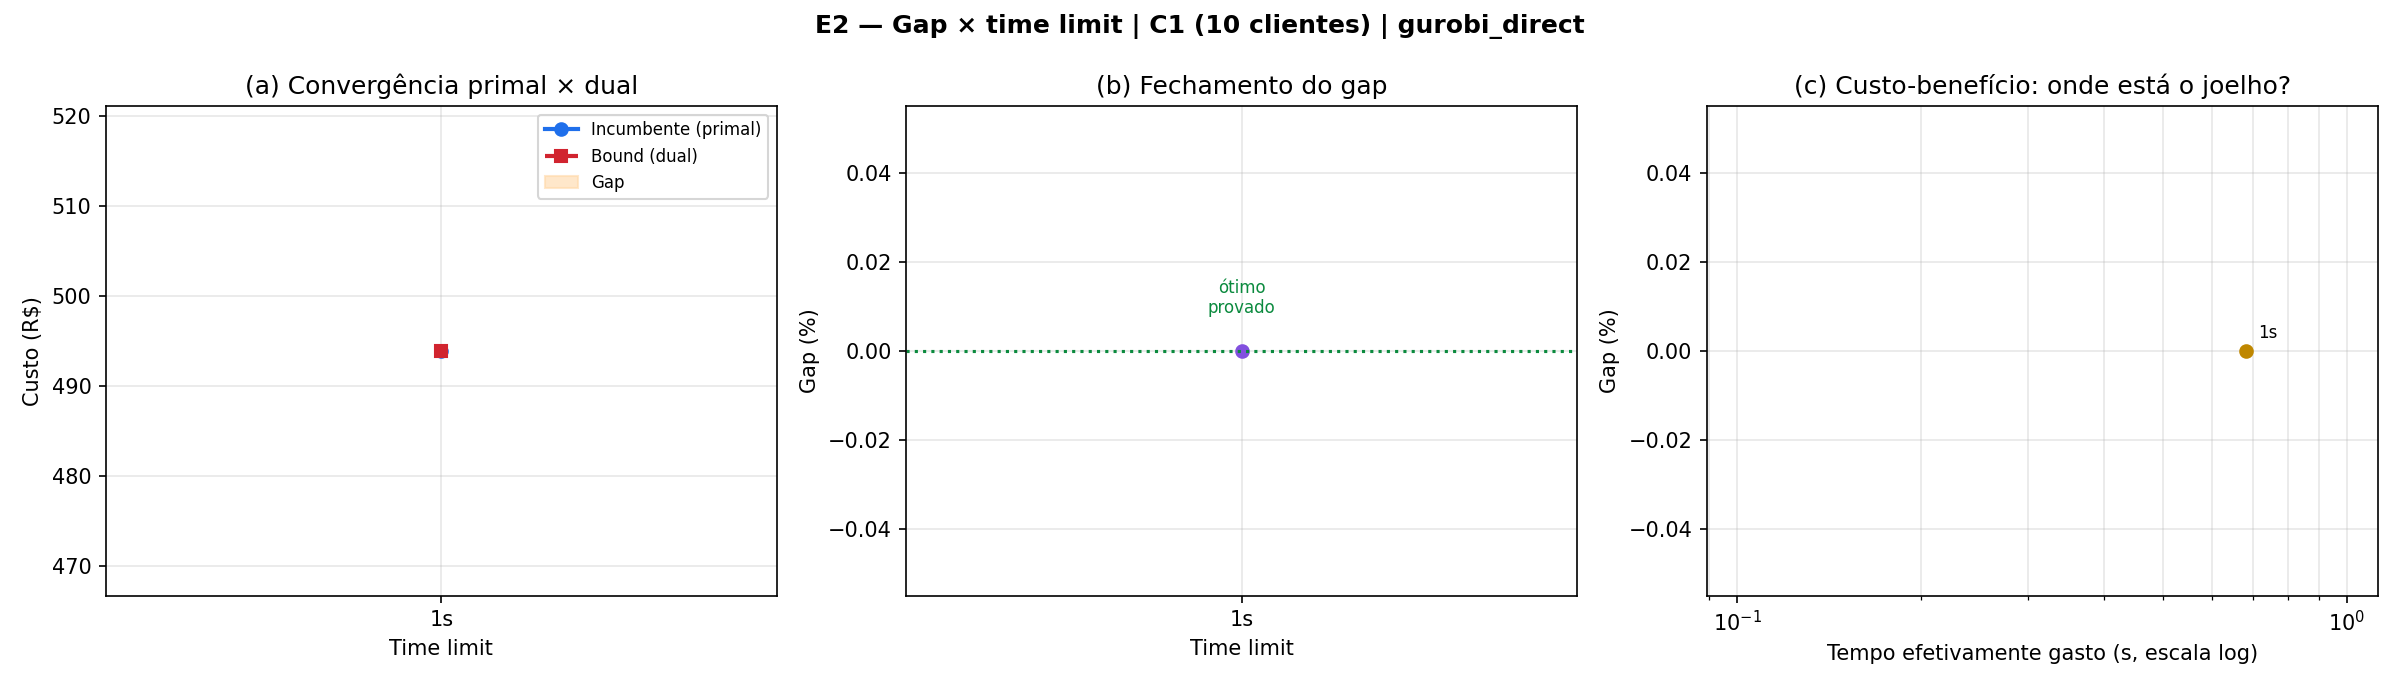

The file beside this chart, header and first rows:
solver, time_limit, mip_gap_pedido, tempo_s, status, termination, custo, bound, gap_pct, otimo, rotulo, subtours
gurobi_direct, 1, , 0.6827, ok, optimal, 493.9, 493.9, 0.0, True, 1s, 0
